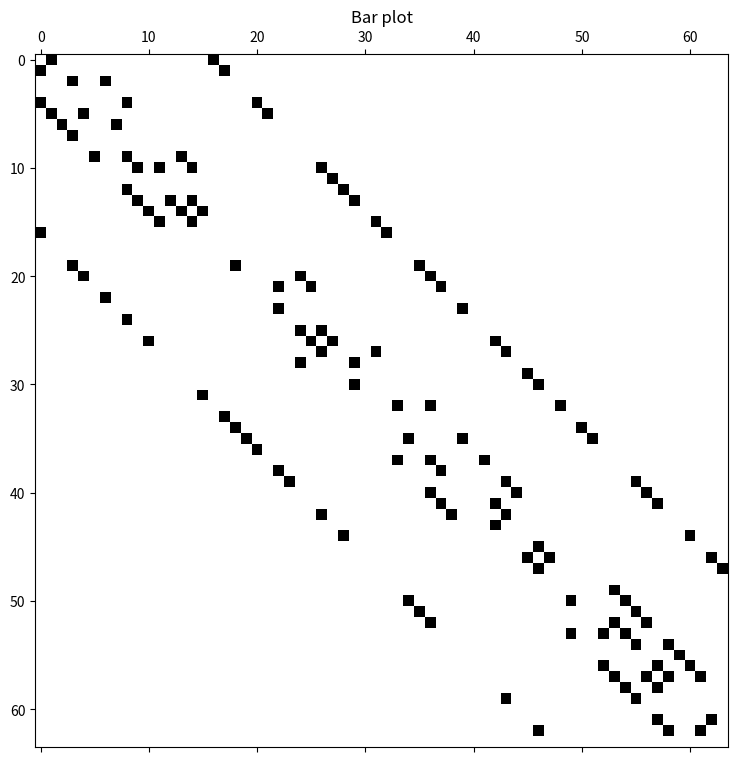

The matplotlib source for this figure:
import numpy as np
import matplotlib.pyplot as plt




def generate_3d_matrix_mesh(k):
    size = 2**k
    v_num = 2**(3*k)
    
    mesh = np.zeros((v_num, v_num))

    dx = 1
    dy = 2**k
    dz = 2**(2*k)

    for z in range(size):
        for y in range(size):
            for x in range(size):
                idx = x + y*size + z*size*size
                # x_plane
                _complete_connections_in_plane(position=x, step=dx, index=idx, mesh=mesh, size=size) 
                # y_plane
                _complete_connections_in_plane(position=y, step=dy, index=idx, mesh=mesh, size=size) 
                # z_plane
                _complete_connections_in_plane(position=z, step=dz, index=idx, mesh=mesh, size=size)
                
    return mesh



def _complete_connections_in_plane(position, step, index, mesh, size):
    if position != 0:
        mesh[index][index-step] = np.random.random()
    if position != size-1:
        mesh[index][index+step] = np.random.random()


# def sparse_draw(matrix, img_name, title = ''):
#     image = (matrix == 0)
#     image = image.astype(int)  *255
#     fig = plt.figure()
#     n = len(matrix)//50
#     fig.set_size_inches((n,n))
#     plt.imshow(image,cmap = "gray", vmin=0, vmax=255)
#     plt.title(title)
#     plt.axis('off')
#     plt.savefig(img_name)

def sparse_draw(matrix, img_name=None, title="Bar plot"):
    rows, cols = matrix.shape

    if matrix.ndim != 2:
        raise ValueError("Input must be a 2D numpy array.")


    fig, ax = plt.subplots(figsize=(16, 9))
    ax.matshow(matrix, cmap=plt.cm.get_cmap("binary", 2))  # "binary" colormap with 2 colors (black and white)

    if img_name:
        ax.set_title(title)
        plt.savefig(img_name)
        plt.close()



if __name__ == '__main__':
# Przykład użycia dla k=2
    k_value = 2
    result_matrix = generate_3d_matrix_mesh(k_value)
    sparse_draw(result_matrix, img_name='./loik.png')
    print(result_matrix)
